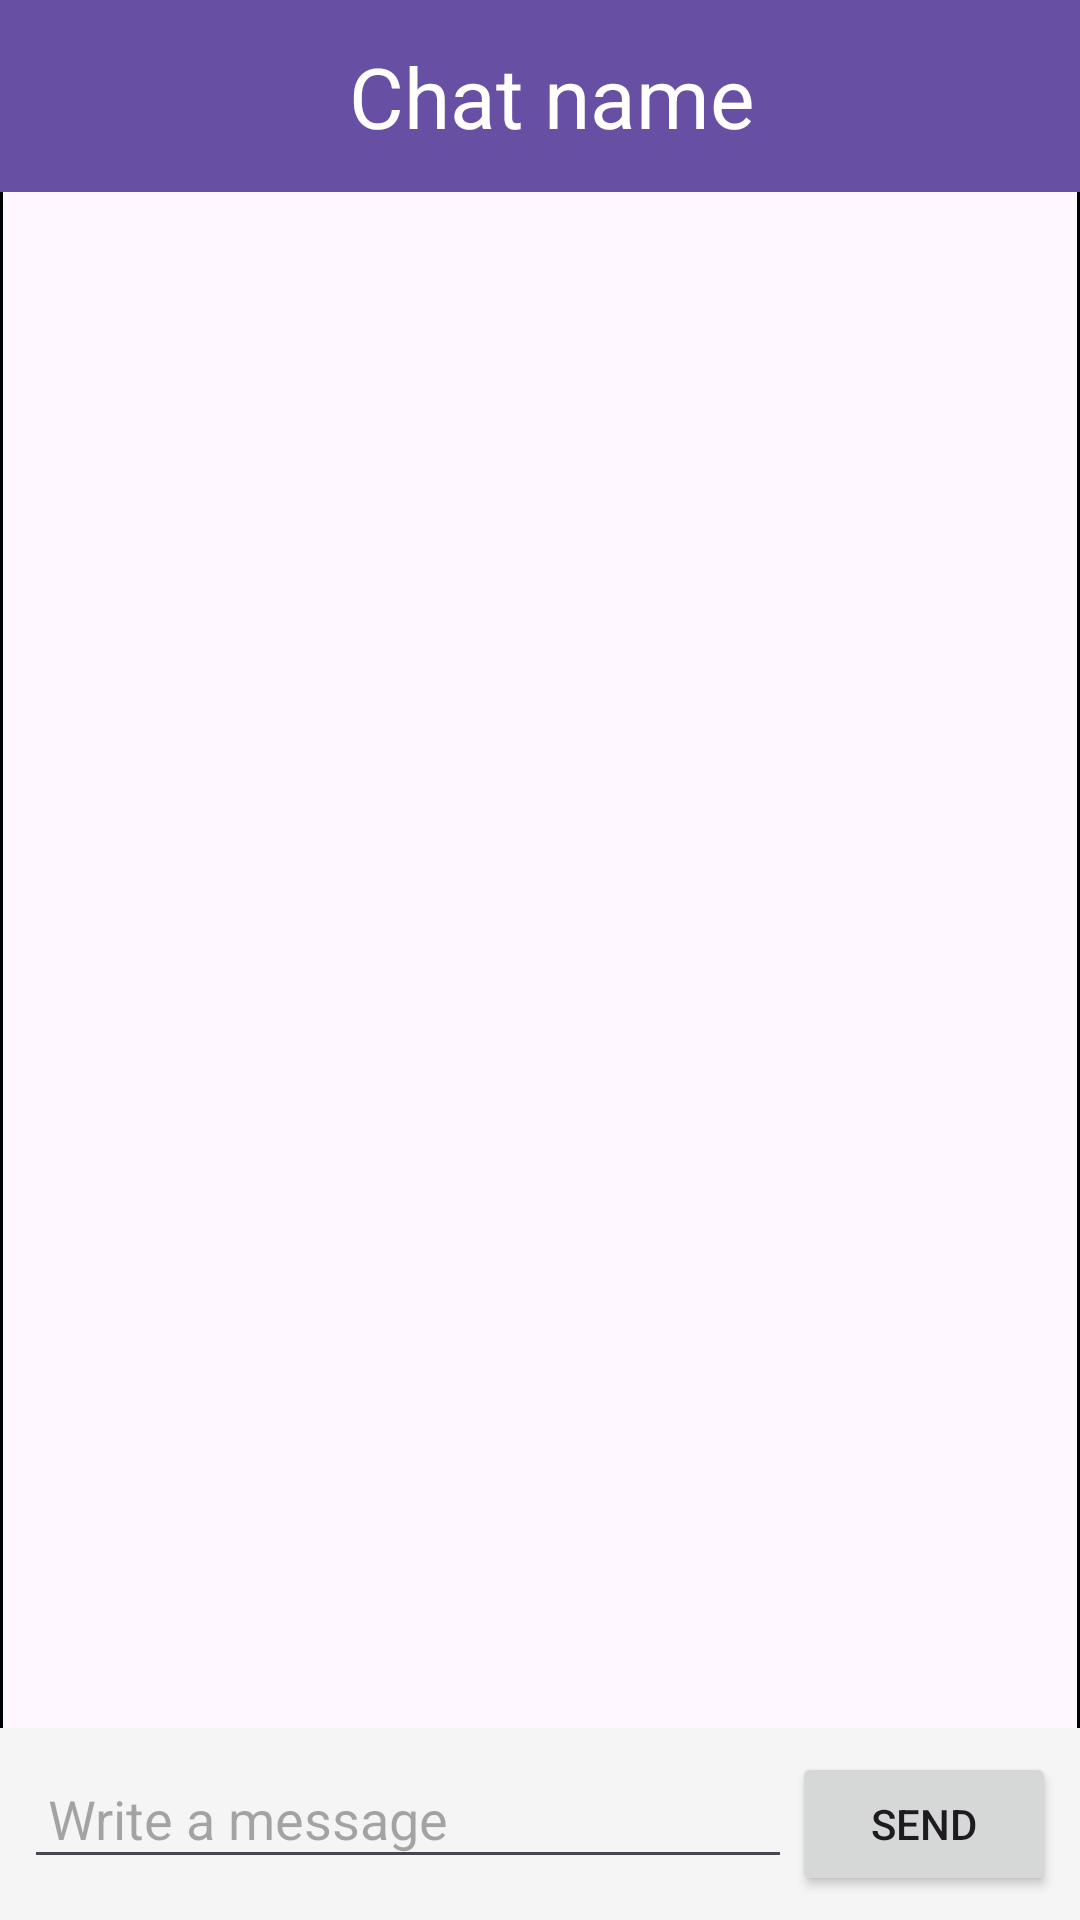

Write the Android layout XML for this screen, with the resource values it uses.
<!-- AndroidManifest.xml: application theme Theme.TaskManagement -->
<!-- res/layout/fragment_chat.xml -->
<?xml version="1.0" encoding="utf-8"?>
<androidx.constraintlayout.widget.ConstraintLayout xmlns:android="http://schemas.android.com/apk/res/android"
    xmlns:app="http://schemas.android.com/apk/res-auto"
    xmlns:tools="http://schemas.android.com/tools"
    android:layout_width="match_parent"
    android:layout_height="match_parent"
    android:background="@drawable/gradient_background"
    android:fitsSystemWindows="true"
    tools:context=".chat.ChatFragment">

    <androidx.appcompat.widget.Toolbar
        android:id="@+id/toolbarChat"
        android:layout_width="0dp"
        android:layout_height="wrap_content"
        android:background="?attr/colorPrimary"
        android:elevation="4dp"
        android:padding="8dp"
        app:layout_constraintEnd_toEndOf="parent"
        app:layout_constraintStart_toStartOf="parent"
        app:layout_constraintTop_toTopOf="parent">

        <ImageButton
            android:id="@+id/buttonBack"
            android:layout_width="wrap_content"
            android:layout_height="wrap_content"
            android:layout_gravity="center_vertical"
            android:background="?attr/selectableItemBackground"
            android:contentDescription="@string/turn_back"
            android:src="@drawable/baseline_arrow_back_24" />

        <TextView
            android:id="@+id/nameChat"
            android:layout_width="wrap_content"
            android:layout_height="wrap_content"
            android:layout_gravity="center_horizontal"
            android:layout_marginStart="16dp"
            android:gravity="center_horizontal"
            android:text="@string/name_chat"
            android:textColor="@android:color/white"
            android:textSize="28sp" />
    </androidx.appcompat.widget.Toolbar>

    <androidx.recyclerview.widget.RecyclerView
        android:id="@+id/recyclerViewMessages"
        android:layout_width="0dp"
        android:layout_height="0dp"
        android:layout_marginBottom="8dp"
        android:padding="16dp"
        app:layout_constraintBottom_toTopOf="@id/messageInputLayout"
        app:layout_constraintEnd_toEndOf="parent"
        app:layout_constraintStart_toStartOf="parent"
        app:layout_constraintTop_toBottomOf="@id/toolbarChat" />

    <LinearLayout
        android:id="@+id/messageInputLayout"
        android:layout_width="0dp"
        android:layout_height="wrap_content"
        android:background="@color/WhiteSmoke"
        android:orientation="horizontal"
        android:padding="8dp"
        app:layout_constraintBottom_toBottomOf="parent"
        app:layout_constraintEnd_toEndOf="parent"
        app:layout_constraintStart_toStartOf="parent">

        <EditText
            android:id="@+id/editTextMessage"
            android:layout_width="0dp"
            android:layout_height="wrap_content"
            android:layout_weight="1"
            android:autofillHints=""
            android:hint="@string/write_a_message"
            android:inputType="textCapSentences"
            android:padding="8dp" />

        <Button
            android:id="@+id/buttonSend"
            android:layout_width="wrap_content"
            android:layout_height="wrap_content"
            android:text="@string/send" />
    </LinearLayout>

</androidx.constraintlayout.widget.ConstraintLayout>
<!-- resources referenced by this layout -->
<resources>
  <color name="WhiteSmoke">#F5F5F5</color>
  <!-- drawable gradient_background (drawable) -->
  <?xml version="1.0" encoding="utf-8"?>
  <shape xmlns:android="http://schemas.android.com/apk/res/android">
      <gradient
          android:angle="45"
          android:startColor="@color/teal_200"
          android:endColor="@color/purple_200"
          android:type="linear" />
  
      <solid android:color="@android:color/transparent" />
      <corners android:radius="16dp" />
  
      <stroke
          android:color="@color/black"
          android:width="1dp" />
  </shape>
  <string name="name_chat">Chat name</string>
  <string name="send">Send</string>
  <string name="turn_back">Turn Back</string>
  <string name="write_a_message">Write a message</string>
  <style name="Theme.TaskManagement" parent="Base.Theme.TaskManagement" />
  <color name="teal_200">#FF03DAC5</color>
  <color name="purple_200">#FFBB86FC</color>
  <color name="black">#FF000000</color>
  <style name="Base.Theme.TaskManagement" parent="Theme.Material3.DayNight.NoActionBar">
      </style>
</resources>
